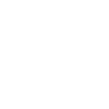
t = 0.00 s
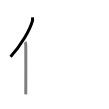
t = 1.50 s
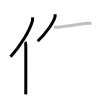
t = 3.25 s
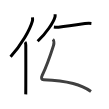
t = 4.75 s
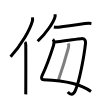
t = 6.50 s
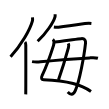
t = 8.00 s

The animated SVG that drew these frames (rendered in a browser with its animation timeline set to each time). Animation: 8 SMIL elements (animate=8); one cycle of 8.00 s.

<svg width="109px" height="109px" viewBox="0 0 px 109px" xmlns="http://www.w3.org/2000/svg" xmlns:xlink="http://www.w3.org/1999/xlink" xml:space="preserve" version="1.1"  baseProfile="full">
<path d="M32.49,17.39c0.14,1.08,0.24,2.44-0.12,3.77c-2.29,8.41-11.14,24.16-21.81,35.56" style="fill:none;stroke:black;stroke-width:3;opacity:0">
  <animate attributeType="CSS" attributeName="opacity" from="0" to="1" begin="0s" dur="1s" repeatCount="Indefinite" fill="freeze" />
</path>
<path d="M25.03,42c0.59,0.61,0.76,1.97,0.76,3.23c0,10.08,0.08,28.85,0,40.77c-0.02,3.48-0.04,6.4-0.04,8.38" style="fill:none;stroke:black;stroke-width:3;opacity:0">
  <animate attributeType="CSS" attributeName="opacity" from="0" to="1" begin="1s" dur="1s" repeatCount="Indefinite" fill="freeze" />
</path>
<path d="M55.1,14.25c0.05,0.65,0.16,1.69-0.09,2.6c-1.55,5.6-8.51,16.02-17.36,24.43" style="fill:none;stroke:black;stroke-width:3;opacity:0">
  <animate attributeType="CSS" attributeName="opacity" from="0" to="1" begin="2s" dur="1s" repeatCount="Indefinite" fill="freeze" />
</path>
<path d="M53.88,27.02c0.94,0.18,3.7,0.29,4.62,0.18c4.47-0.52,18.49-2.45,26.44-3.62c2.43-0.36,4.03-0.45,6.45-0.17" style="fill:none;stroke:black;stroke-width:3;opacity:0">
  <animate attributeType="CSS" attributeName="opacity" from="0" to="1" begin="3s" dur="1s" repeatCount="Indefinite" fill="freeze" />
</path>
<path d="M52.82,39.44c1.03,0.85,1.4,3.75,0.72,5.89c-3.37,10.67-6.4,19.7-11.35,30.04c-1.45,3.03-0.49,4.25,1.47,4.33c10.84,0.43,18.96,1.05,29.44,3.78c5.98,1.55,12.27,4.02,17.89,7.93" style="fill:none;stroke:black;stroke-width:3;opacity:0">
  <animate attributeType="CSS" attributeName="opacity" from="0" to="1" begin="4s" dur="1s" repeatCount="Indefinite" fill="freeze" />
</path>
<path d="M54.69,42.07c6.68-0.95,22.21-3.14,26.69-3.43c3.45-0.22,4.43,1.81,4.14,4.54c-1.33,12.48-5.94,37.8-10.23,47.46c-2.3,5.17-4.97,4.12-7.54,1.33" style="fill:none;stroke:black;stroke-width:3;opacity:0">
  <animate attributeType="CSS" attributeName="opacity" from="0" to="1" begin="5s" dur="1s" repeatCount="Indefinite" fill="freeze" />
</path>
<path d="M68.32,43.35c0.45,0.88,0.63,2.39,0.13,4.22c-2.32,8.56-7.53,25.28-10.01,32.34" style="fill:none;stroke:black;stroke-width:3;opacity:0">
  <animate attributeType="CSS" attributeName="opacity" from="0" to="1" begin="6s" dur="1s" repeatCount="Indefinite" fill="freeze" />
</path>
<path d="M32.07,61.64c3.43,0.61,5.94,0.44,8.42,0.17c12.25-1.31,31.7-3.07,49-3.92c2.76-0.14,5.75-0.41,8.43,0.38" style="fill:none;stroke:black;stroke-width:3;opacity:0">
  <animate attributeType="CSS" attributeName="opacity" from="0" to="1" begin="7s" dur="1s" repeatCount="Indefinite" fill="freeze" />
</path>
</svg>
